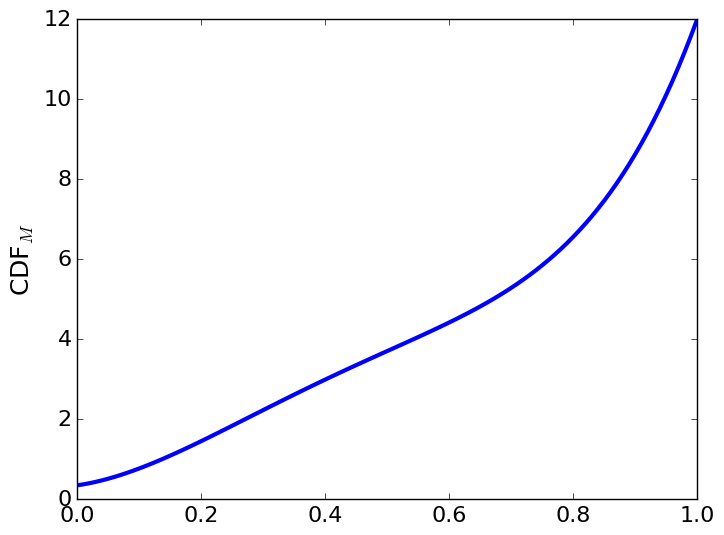
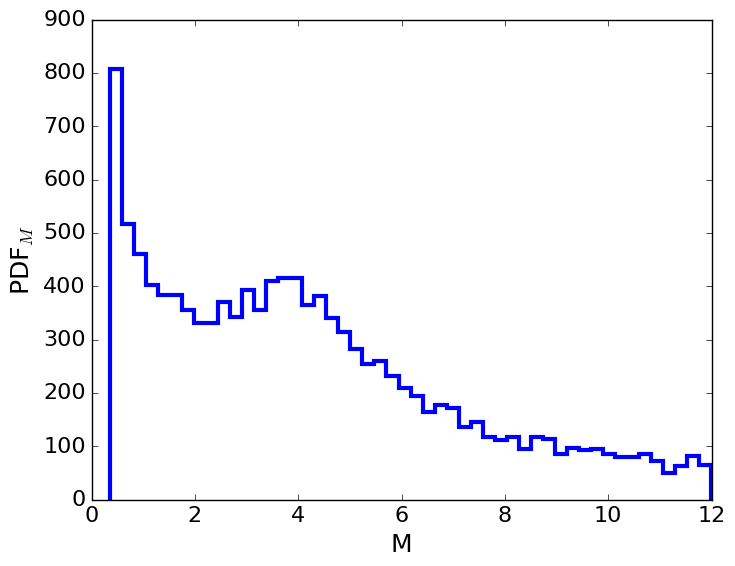
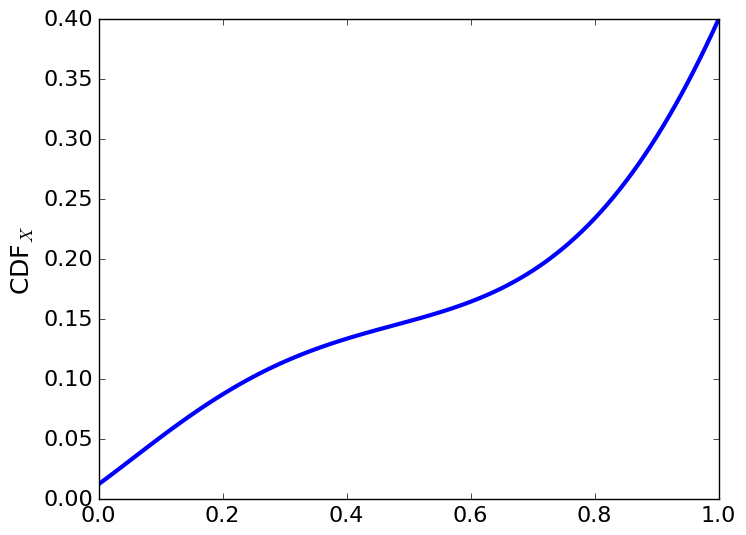
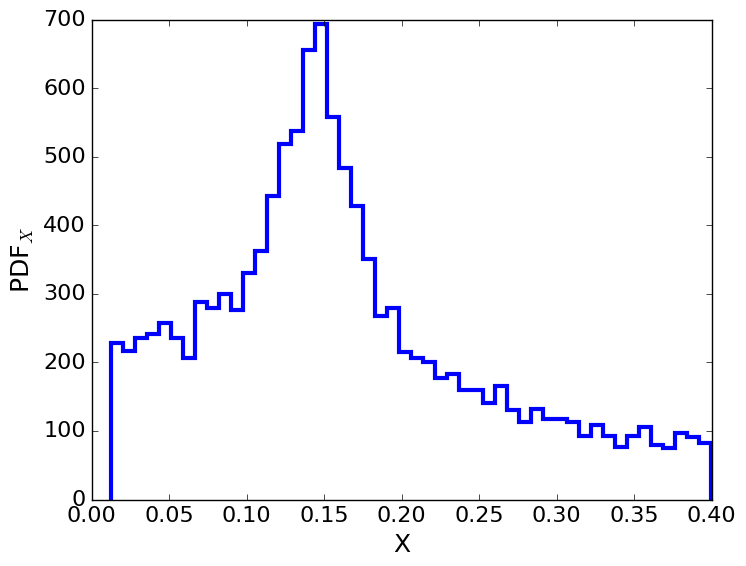

Generate these figures, in order, with matplotlib:
from __future__ import division
import numpy as np
from scipy import special
from numpy import random as rand
import matplotlib.pyplot as plt



def B(x, order, coefficients):

    coefficients = np.array(coefficients)
    poly_array = np.array([special.binom(order, i)*(x**i)*((1-x)**(order-i)) for i in range(order+1)])
    B = np.dot(coefficients, poly_array)

    return B

order = 5
x_range = np.arange(0.0, 1.01, 0.01)

# plt.figure(1)
# for i in range(order+1):
#     coefficients = np.zeros(order+1)
#     coefficients[i] = 1.0
#     plt.plot(x_range, [B(j, order, coefficients) for j in x_range], label='i = {}'.format(i))
# plt.legend()

M_coeffs = [0.04, 0.09, 0.41, 0.55, 0.40, 1.36]
M_norm = 12 / B(1.0, order, M_coeffs)

X_coeffs = [0.03, 0.21, 0.47, 0.25, 0.41, 0.95]
X_norm = 0.4 / B(1.0, order, X_coeffs)


plt.style.use('classic')
plt.rcParams["font.family"] = "Courier New"
hfont = {'fontname':'Courier New'}

plt.figure(1)
plt.plot(x_range, [M_norm*B(i, order, M_coeffs) for i in x_range], linewidth=3)
plt.ylabel(r"CDF$_M$", fontsize=18, **hfont)
plt.xticks(fontsize=16, fontname = "Courier New")
plt.yticks(fontsize=16, fontname = "Courier New")


plt.figure(2)
N_range = np.arange(12000)
measurements = []
for i in range(len(N_range)):
    U = rand.uniform()
    measurements.append(M_norm*B(U, order, M_coeffs))
plt.hist(measurements, bins=50, histtype='step', linewidth=3)
plt.ylabel(r"PDF$_M$", fontsize=18, **hfont)
plt.xlabel(r"M", fontsize=18, **hfont)
plt.xticks(fontsize=16, fontname = "Courier New")
plt.yticks(fontsize=16, fontname = "Courier New")




plt.figure(3)
plt.plot(x_range, [X_norm*B(i, order, X_coeffs) for i in x_range], linewidth=3)
plt.ylabel(r"CDF$_X$", fontsize=18, **hfont)
plt.xticks(fontsize=16, fontname = "Courier New")
plt.yticks(fontsize=16, fontname = "Courier New")


plt.figure(4)
N_range = np.arange(12000)
measurements = []
for i in range(len(N_range)):
    U = rand.uniform()
    measurements.append(X_norm*B(U, order, X_coeffs))
plt.hist(measurements, bins=50, histtype='step', linewidth=3)
plt.ylabel(r"PDF$_X$", fontsize=18, **hfont)
plt.xlabel(r"X", fontsize=18, **hfont)
plt.xticks(fontsize=16, fontname = "Courier New")
plt.yticks(fontsize=16, fontname = "Courier New")

plt.show()
